Run: headless pygame with SDL's dummy video driver; simulated clock (each Clock.tick advances the game by its frame time, no real sleeping); random seed 0; keys injected as events and as key.get_pressed() state; no mouse input.
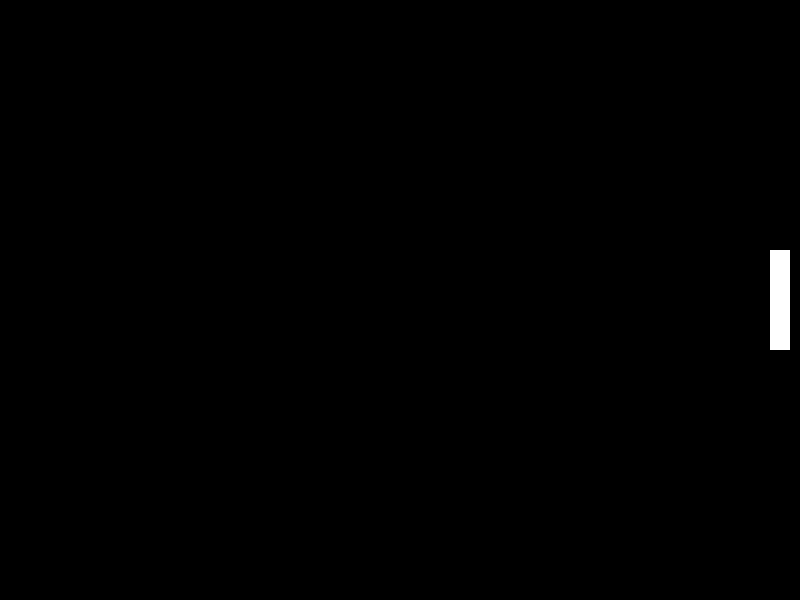
Frame 1 of 4 · flips 1–60 · no input
Frame 2 of 4 · flips 61–180 · tapped SPACE, RETURN · held RIGHT (→), D · screen unchanged from frame 1, image omitted
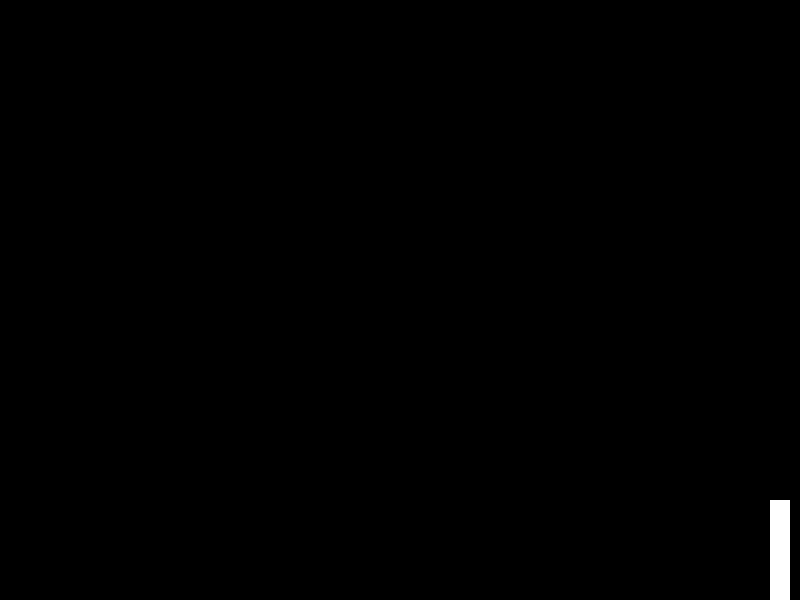
Frame 3 of 4 · flips 181–300 · held DOWN (↓), S
Frame 4 of 4 · flips 301–420 · held LEFT (←), A, UP (↑), W · screen unchanged from frame 3, image omitted

The pygame program that drew these frames:

import pygame

WIDTH = 800
HEIGHT = 600
FPS = 60


class Paddle(pygame.sprite.Sprite):
    def __init__(self, friction=0.1, initial_speed=0.0):
        pygame.sprite.Sprite.__init__(self)
        self.image = pygame.Surface((20, 100))
        self.image.fill((255, 255, 255))
        self.rect = self.image.get_rect()
        self.rect.centerx = WIDTH - 20
        self.rect.centery = HEIGHT / 2
        self.speed = initial_speed
        self.friction = friction

    def update(self):
        keys = pygame.key.get_pressed()
        if keys[pygame.K_UP]:
            self.speed -= 0.05
        elif keys[pygame.K_DOWN]:
            self.speed += 0.05
        elif abs(self.speed) > 0:
            self.speed -= self.speed * self.friction

        self.rect.y += self.speed
        self.rect.y = max(0, min(HEIGHT - self.rect.height, self.rect.y))


pygame.init()
screen = pygame.display.set_mode((WIDTH, HEIGHT))
clock = pygame.time.Clock()

all_sprites = pygame.sprite.Group()
paddle = Paddle()
all_sprites.add(paddle)

running = True
while running:
    clock.tick(FPS)
    for event in pygame.event.get():
        if event.type == pygame.QUIT:
            running = False

    all_sprites.update()
    screen.fill((0, 0, 0))
    all_sprites.draw(screen)
    pygame.display.flip()

pygame.quit()
